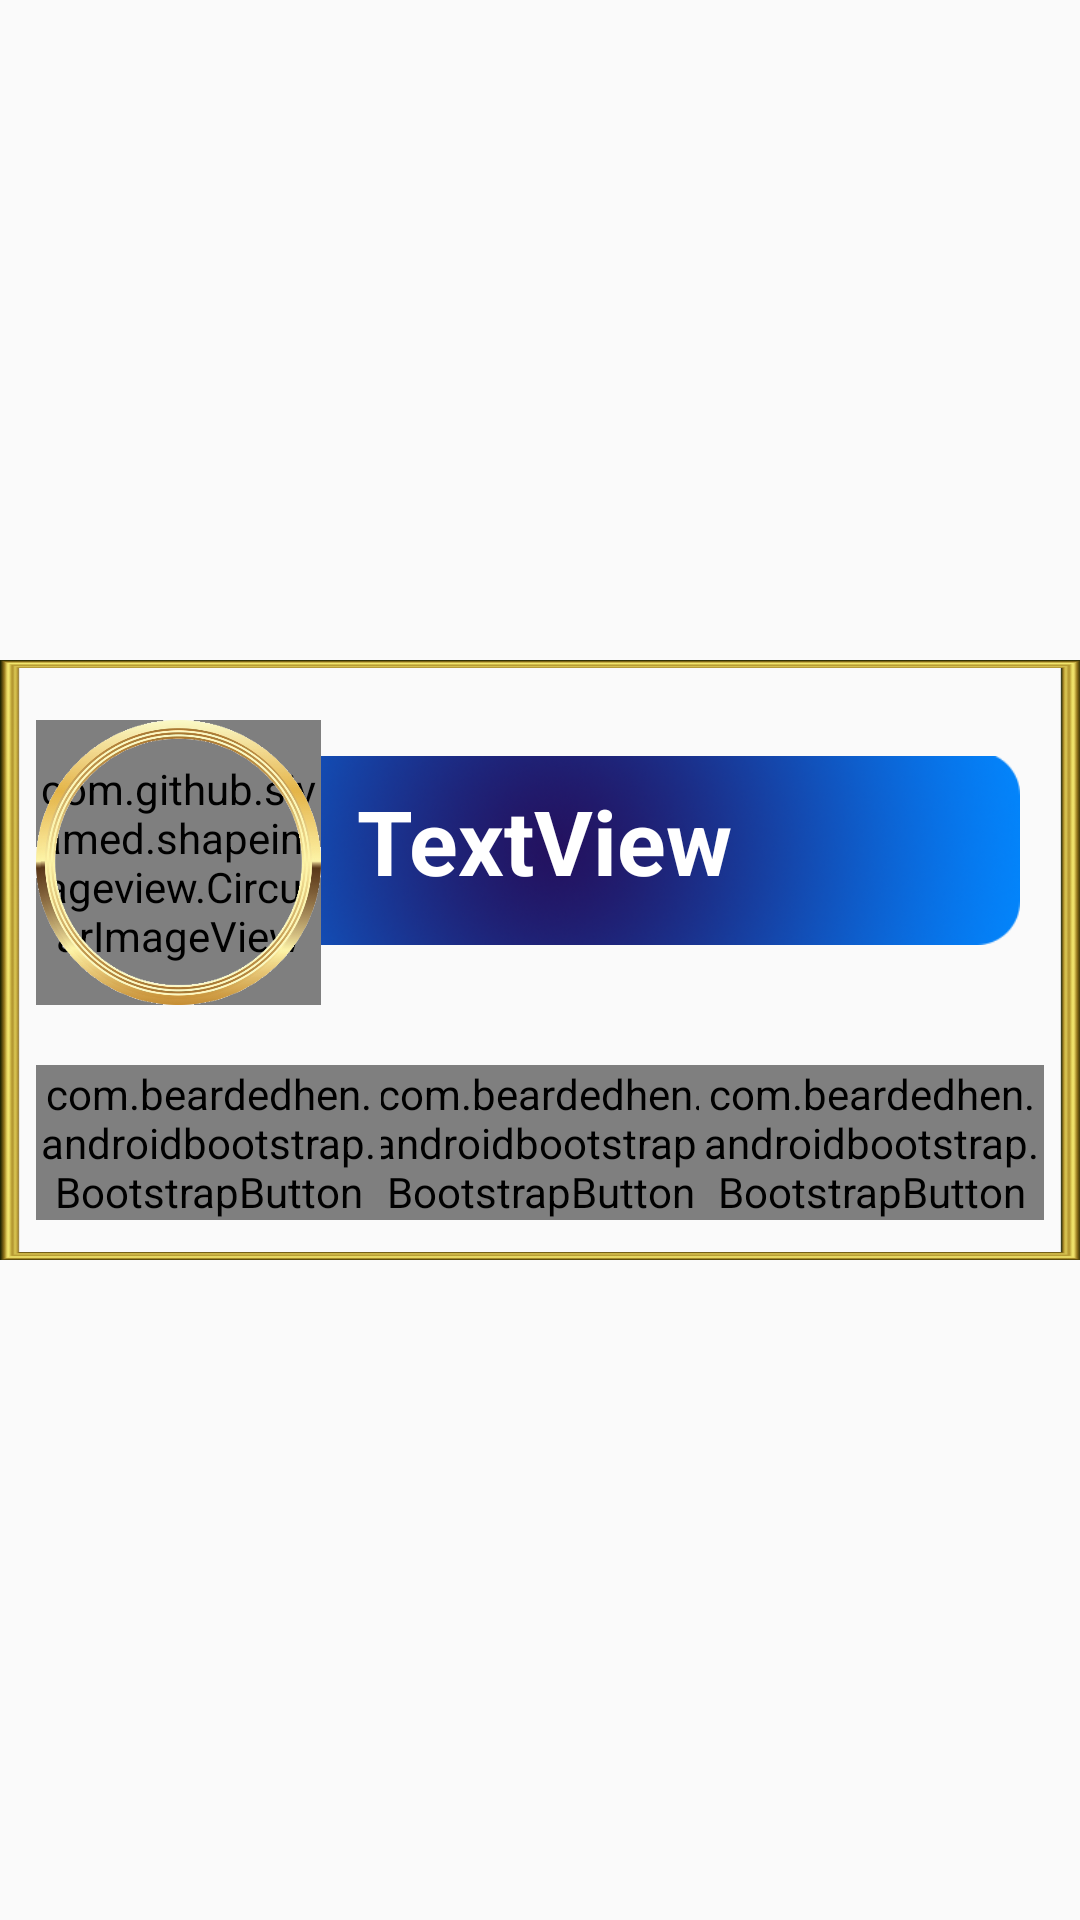

Reconstruct the res/layout file that produces this screen, plus the resources it refers to.
<!-- AndroidManifest.xml: application theme AppTheme -->
<!-- res/layout/dialogalert.xml -->
<?xml version="1.0" encoding="utf-8"?>
<android.support.constraint.ConstraintLayout xmlns:android="http://schemas.android.com/apk/res/android"
    xmlns:app="http://schemas.android.com/apk/res-auto"
    xmlns:tools="http://schemas.android.com/tools"
    android:id="@+id/cc"
    android:layout_width="match_parent"
    android:layout_height="match_parent"
    android:background="@color/bootstrap_alert_cross_default">

    <android.support.constraint.ConstraintLayout
        android:layout_width="match_parent"
        android:layout_height="200dp"
        android:layout_marginTop="8dp"
        android:layout_marginBottom="8dp"
        android:background="@drawable/fundo"
        app:layout_constraintBottom_toBottomOf="parent"
        app:layout_constraintTop_toTopOf="parent">

        <ImageView
            android:id="@+id/bgbarra"
            android:layout_width="0dp"
            android:layout_height="63dp"
            android:layout_marginStart="30dp"
            android:layout_marginLeft="30dp"
            android:layout_marginTop="32dp"
            android:layout_marginEnd="20dp"
            android:layout_marginRight="20dp"
            android:scaleType="fitXY"
            app:layout_constraintEnd_toEndOf="parent"
            app:layout_constraintStart_toStartOf="parent"
            app:layout_constraintTop_toTopOf="@+id/imageView3"
            app:srcCompat="@drawable/barraazulescura" />

        <com.beardedhen.androidbootstrap.BootstrapButton
            android:id="@+id/checkinbt"
            android:layout_width="115dp"
            android:layout_height="wrap_content"
            android:layout_marginStart="8dp"
            android:layout_marginLeft="8dp"
            android:layout_marginTop="40dp"
            android:layout_marginEnd="8dp"
            android:layout_marginRight="8dp"
            app:bootstrapBrand="warning"
            app:bootstrapSize="lg"
            app:bootstrapText="Resgate"
            app:layout_constraintEnd_toStartOf="@+id/loginbt"
            app:layout_constraintStart_toEndOf="@+id/checkinbt3"
            app:layout_constraintTop_toBottomOf="@+id/bgbarra"
            app:roundedCorners="true" />

        <ImageView
            android:id="@+id/imageView3"
            android:layout_width="0dp"
            android:layout_height="0dp"
            android:scaleType="fitXY"
            app:layout_constraintBottom_toBottomOf="parent"
            app:layout_constraintEnd_toEndOf="parent"
            app:layout_constraintHorizontal_bias="0.0"
            app:layout_constraintStart_toStartOf="parent"
            app:layout_constraintTop_toTopOf="parent"
            app:layout_constraintVertical_bias="1.0"
            app:srcCompat="@drawable/goldframe" />

        <com.github.siyamed.shapeimageview.CircularImageView

            android:id="@+id/playimg"
            android:layout_width="95dp"
            android:layout_height="95dp"
            android:layout_marginStart="12dp"
            android:layout_marginLeft="20dp"
            android:layout_marginTop="20dp"
            android:src="@drawable/person"
            app:layout_constraintStart_toStartOf="parent"
            app:layout_constraintTop_toTopOf="parent"
            app:siBorderWidth="0dp" />

        <ImageView
            android:id="@+id/argola"
            android:layout_width="95dp"
            android:layout_height="95dp"
            android:layout_marginStart="12dp"
            android:layout_marginLeft="20dp"
            android:layout_marginTop="20dp"
            app:layout_constraintStart_toStartOf="parent"
            app:layout_constraintTop_toTopOf="parent"
            app:srcCompat="@drawable/argola" />

        <com.beardedhen.androidbootstrap.BootstrapButton
            android:id="@+id/checkinbt3"
            android:layout_width="115dp"
            android:layout_height="wrap_content"
            android:layout_marginStart="12dp"
            android:layout_marginLeft="12dp"
            android:layout_marginTop="40dp"
            app:bootstrapBrand="regular"
            app:bootstrapSize="lg"
            app:bootstrapText="Cancelar"
            app:layout_constraintStart_toStartOf="parent"
            app:layout_constraintTop_toBottomOf="@+id/bgbarra"
            app:roundedCorners="true" />

        <com.beardedhen.androidbootstrap.BootstrapButton
            android:id="@+id/loginbt"
            android:layout_width="115dp"
            android:layout_height="wrap_content"
            android:layout_marginTop="40dp"
            android:layout_marginEnd="12dp"
            android:layout_marginRight="12dp"
            app:bootstrapBrand="danger"
            app:bootstrapSize="lg"
            app:bootstrapText="Checkout"
            app:layout_constraintEnd_toEndOf="parent"
            app:layout_constraintTop_toBottomOf="@+id/bgbarra"
            app:roundedCorners="true" />

        <TextView
            android:id="@+id/username"
            android:layout_width="0dp"
            android:layout_height="wrap_content"
            android:layout_marginStart="12dp"
            android:layout_marginLeft="12dp"
            android:layout_marginTop="40dp"
            android:layout_marginEnd="8dp"
            android:layout_marginRight="8dp"
            android:text="TextView"
            android:textColor="@android:color/background_light"
            android:textSize="30sp"
            android:textStyle="bold"
            app:layout_constraintEnd_toEndOf="@+id/bgbarra"
            app:layout_constraintHorizontal_bias="0.0"
            app:layout_constraintStart_toEndOf="@+id/argola"
            app:layout_constraintTop_toTopOf="parent" />
    </android.support.constraint.ConstraintLayout>

</android.support.constraint.ConstraintLayout>
<!-- resources referenced by this layout -->
<resources>
  <!-- drawable argola: png bitmap (drawable, 147474 bytes) -->
  <!-- drawable barraazulescura: png bitmap (drawable, 78358 bytes) -->
  <!-- drawable goldframe: png bitmap (drawable, 71915 bytes) -->
  <!-- drawable person: png bitmap (drawable, 19880 bytes) -->
  <style name="AppTheme" parent="Theme.AppCompat.Light.DarkActionBar">
          
          <item name="colorPrimary">@color/colorPrimary</item>
          <item name="colorPrimaryDark">#111111</item>
          <item name="colorAccent">@color/colorAccent</item>
          <item name="android:windowActionBar">false</item>
          <item name="android:windowNoTitle">true</item>
          <item name="android:windowFullscreen">false</item>
      </style>
  <color name="colorPrimary">#008577</color>
  <color name="colorAccent">#f0ad4e</color>
</resources>
